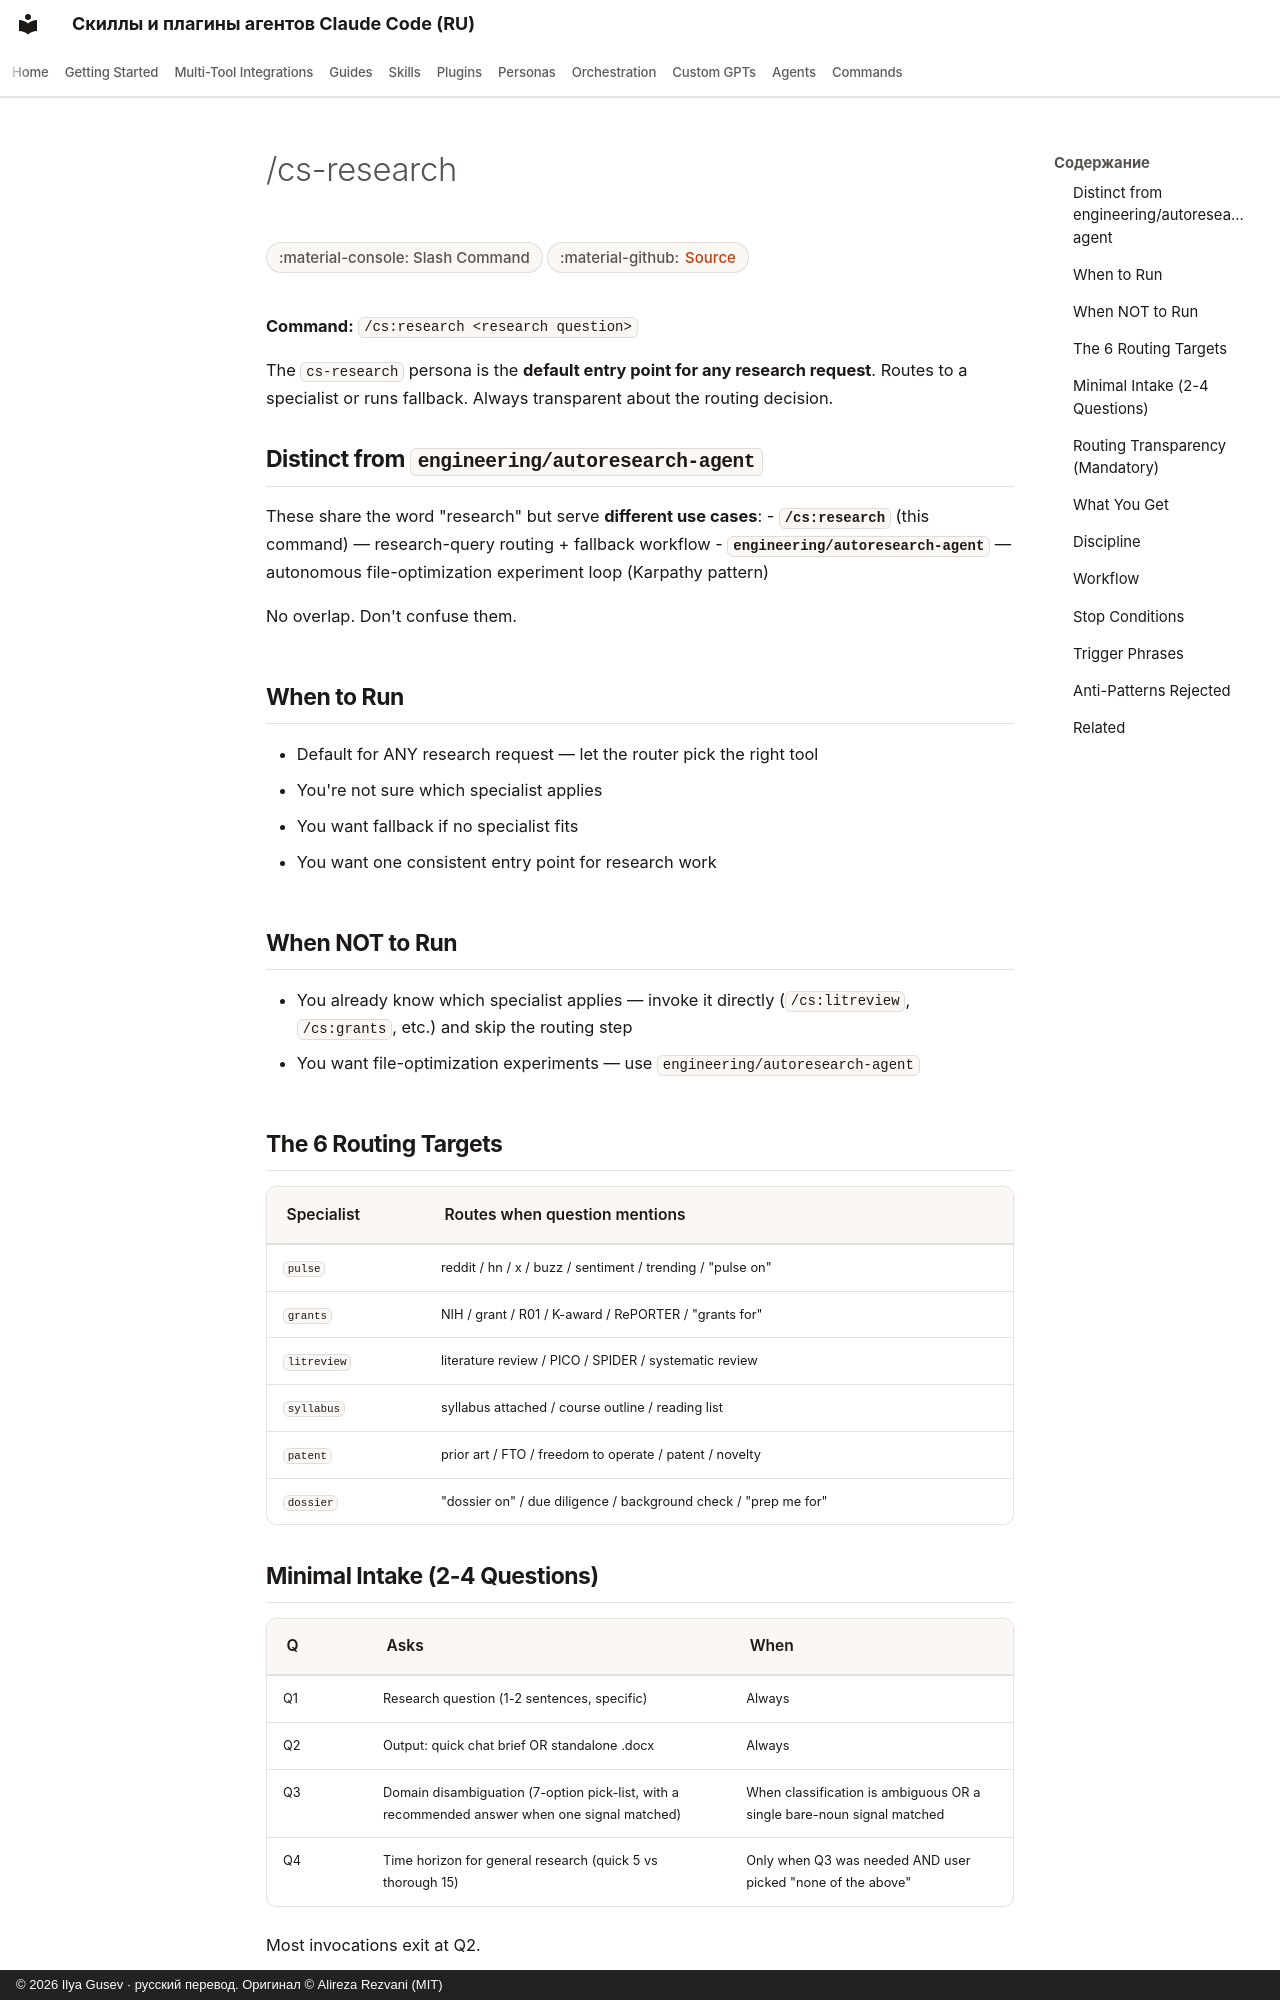

repository: imgusev/claude-skills-ru · page: commands/cs-research/index.html · generator: mkdocs · copyright: © 2026 Ilya Gusev · русский перевод. Оригинал © Alireza Rezvani (MIT)

---
title: "/cs-research — Slash Command for AI Coding Agents"
description: "/cs:research <question> — Default research entry point. Hybrid router: classifies question deterministically and either delegates to specialist. Slash command for Claude Code, Codex CLI, Gemini CLI."
---

# /cs-research

<div class="page-meta" markdown>
<span class="meta-badge">:material-console: Slash Command</span>
<span class="meta-badge">:material-github: <a href="https://github.com/imgusev/claude-skills-ru/tree/main/research/research/commands/cs-research.md">Source</a></span>
</div>


**Command:** `/cs:research <research question>`

The `cs-research` persona is the **default entry point for any research request**. Routes to a specialist or runs fallback. Always transparent about the routing decision.

## Distinct from `engineering/autoresearch-agent`

These share the word "research" but serve **different use cases**:
- **`/cs:research`** (this command) — research-query routing + fallback workflow
- **`engineering/autoresearch-agent`** — autonomous file-optimization experiment loop (Karpathy pattern)

No overlap. Don't confuse them.

## When to Run

- Default for ANY research request — let the router pick the right tool
- You're not sure which specialist applies
- You want fallback if no specialist fits
- You want one consistent entry point for research work

## When NOT to Run

- You already know which specialist applies — invoke it directly (`/cs:litreview`, `/cs:grants`, etc.) and skip the routing step
- You want file-optimization experiments — use `engineering/autoresearch-agent`

## The 6 Routing Targets

| Specialist | Routes when question mentions |
|---|---|
| `pulse` | reddit / hn / x / buzz / sentiment / trending / "pulse on" |
| `grants` | NIH / grant / R01 / K-award / RePORTER / "grants for" |
| `litreview` | literature review / PICO / SPIDER / systematic review |
| `syllabus` | syllabus attached / course outline / reading list |
| `patent` | prior art / FTO / freedom to operate / patent / novelty |
| `dossier` | "dossier on" / due diligence / background check / "prep me for" |
